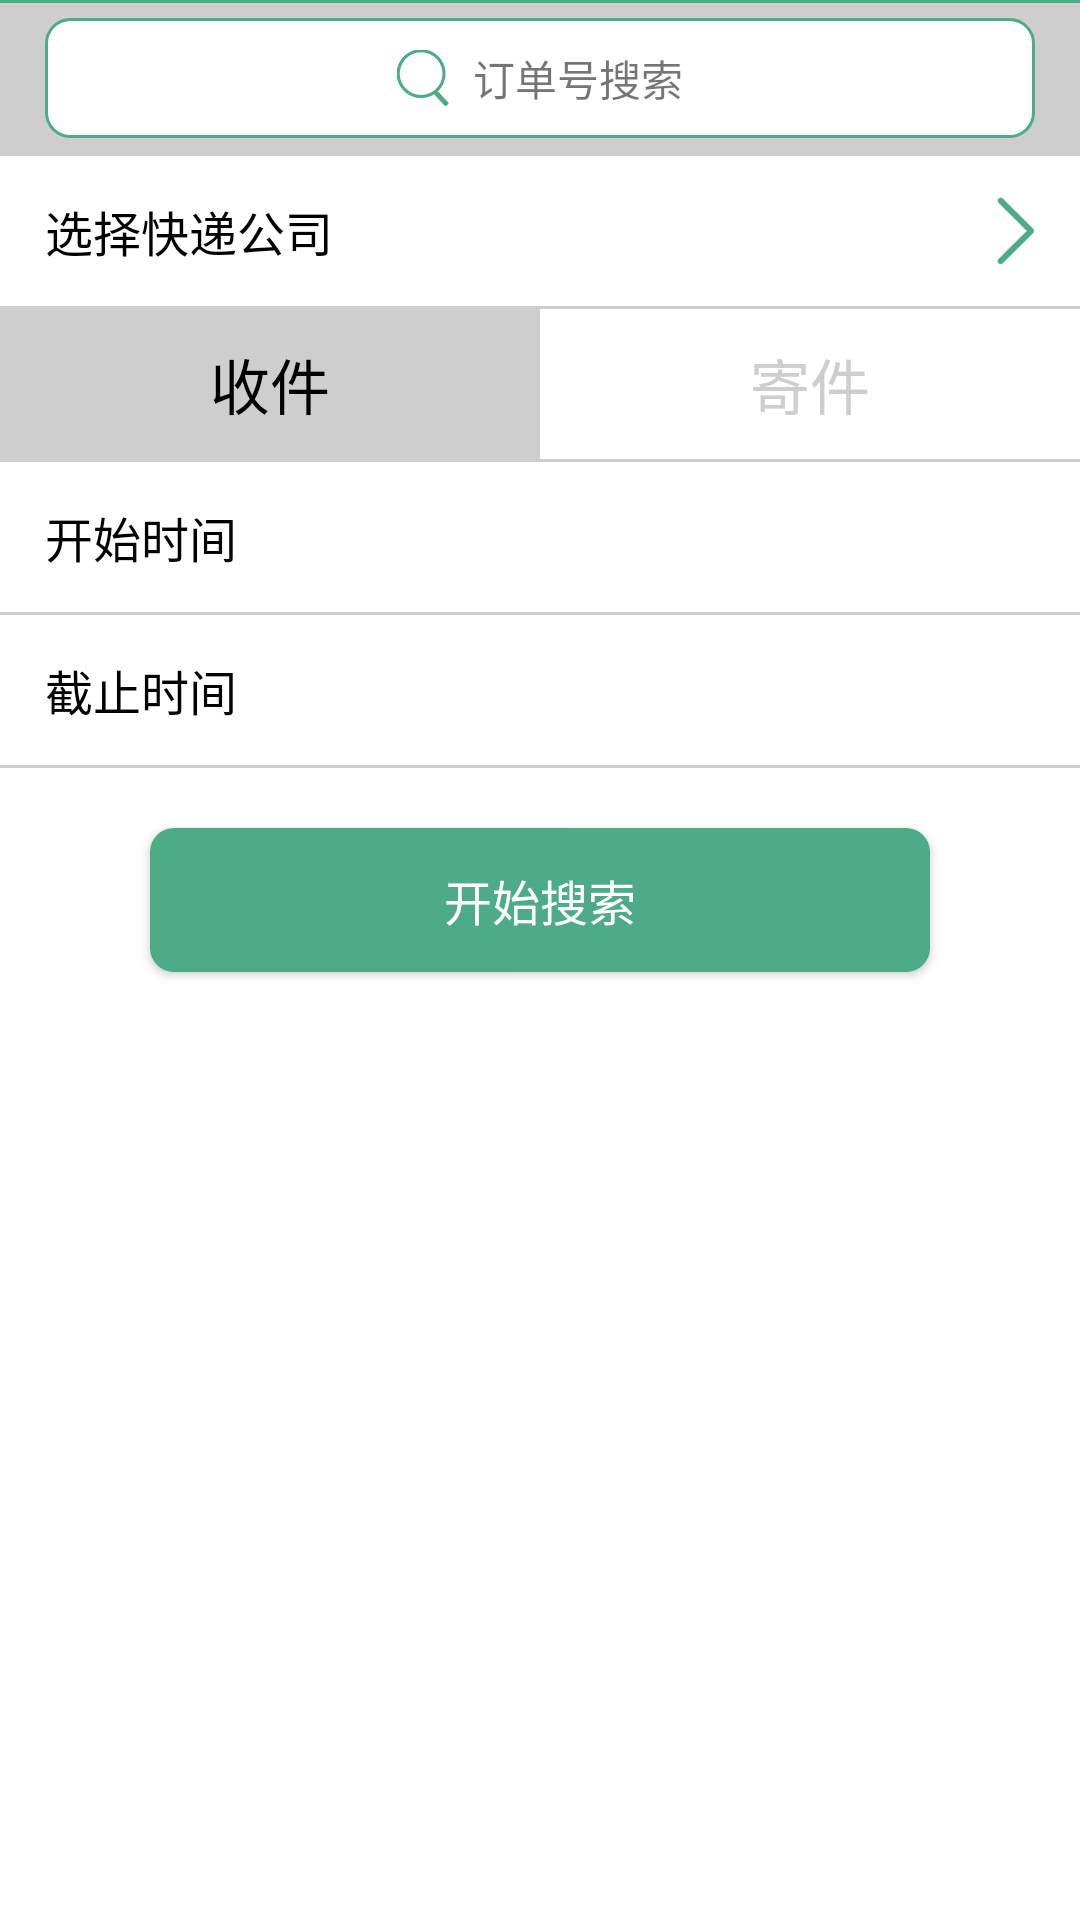

Produce the Android XML layout that renders to this screen, including the resource entries it uses.
<!-- AndroidManifest.xml: application theme AppTheme -->
<!-- res/layout/activity_search.xml -->
<?xml version="1.0" encoding="utf-8"?>
<LinearLayout xmlns:android="http://schemas.android.com/apk/res/android"
              android:layout_width="match_parent"
              android:layout_height="match_parent"
              android:background="@color/grayDark"
              android:orientation="vertical">

    <View
        android:layout_width="match_parent"
        android:layout_height="1dp"
        android:background="@color/colorLogin"/>

    <LinearLayout
        android:id="@+id/search_number"
        android:layout_width="match_parent"
        android:layout_height="50dp"
        android:layout_marginLeft="15dp"
        android:layout_marginRight="15dp"
        android:gravity="center"
        android:orientation="horizontal">

        <LinearLayout
            android:layout_width="match_parent"
            android:layout_height="match_parent"
            android:layout_marginBottom="5dp"
            android:layout_marginTop="5dp"
            android:background="@drawable/base_btn_01_normal"
            android:gravity="center"
            android:orientation="horizontal">

            <TextView
                android:layout_width="wrap_content"
                android:layout_height="match_parent"
                android:drawableLeft="@drawable/search"
                android:drawablePadding="8dp"
                android:gravity="center"
                android:text="订单号搜索"/>
        </LinearLayout>
        

    </LinearLayout>

    <LinearLayout
        android:layout_width="match_parent"
        android:layout_height="match_parent"
        android:background="#fff"
        android:orientation="vertical">

        <LinearLayout
            android:id="@+id/search_com"
            android:layout_width="match_parent"
            android:layout_height="wrap_content"
            android:orientation="vertical">


            
            <View
                android:layout_width="match_parent"
                android:layout_height="1dp"
                android:background="@color/grayDark"/>

            <LinearLayout
                android:id="@+id/ex_company"
                android:layout_width="match_parent"
                android:layout_height="50dp"
                android:gravity="center_vertical"
                android:orientation="horizontal"
                android:paddingLeft="15dp"
                android:paddingRight="15dp">

                <TextView
                    android:layout_width="0dp"
                    android:layout_height="wrap_content"
                    android:layout_weight="1"
                    android:text="选择快递公司"
                    android:textColor="#000"
                    android:textSize="16sp"/>

                <TextView
                    android:id="@+id/tv_company"
                    android:layout_width="0dp"
                    android:layout_height="wrap_content"
                    android:layout_weight="1"
                    android:drawablePadding="5dp"
                    android:drawableRight="@drawable/cat_com"
                    android:gravity="right|center_vertical"
                    android:textSize="16sp"/>

            </LinearLayout>

            <View
                android:layout_width="match_parent"
                android:layout_height="1dp"
                android:background="@color/grayDark"/>



            
            <RadioGroup
                android:layout_width="match_parent"
                android:layout_height="50dp"
                android:gravity="center_vertical"
                android:orientation="horizontal">

                <RadioButton
                    android:id="@+id/search_receive"
                    android:text="收件"
                    style="@style/search_type"
                    android:checked="true"/>

                <RadioButton
                    android:id="@+id/search_send"
                    android:text="寄件"
                    style="@style/search_type"/>



            </RadioGroup>

            <View
                android:layout_width="match_parent"
                android:layout_height="1dp"
                android:background="@color/grayDark"/>



            

            <LinearLayout
                android:layout_width="match_parent"
                android:layout_height="50dp"
                android:gravity="center_vertical"
                android:orientation="horizontal"
                android:paddingLeft="15dp"
                android:paddingRight="15dp">

                <TextView
                    android:layout_width="0dp"
                    android:layout_height="wrap_content"
                    android:layout_weight="1"
                    android:text="开始时间"
                    android:textColor="#000"
                    android:textSize="16sp"/>

                <TextView
                    android:id="@+id/time_begin"
                    android:layout_width="0dp"
                    android:layout_height="match_parent"
                    android:layout_weight="1"
                    android:drawablePadding="5dp"
                    android:gravity="right|center_vertical"
                    android:textSize="16sp"/>

            </LinearLayout>

            <View
                android:layout_width="match_parent"
                android:layout_height="1dp"
                android:background="@color/grayDark"/>

            
            <LinearLayout
                android:layout_width="match_parent"
                android:layout_height="50dp"
                android:gravity="center_vertical"
                android:orientation="horizontal"
                android:paddingLeft="15dp"
                android:paddingRight="15dp">

                <TextView
                    android:layout_width="0dp"
                    android:layout_height="wrap_content"
                    android:layout_weight="1"
                    android:text="截止时间"
                    android:textColor="#000"
                    android:textSize="16sp"/>

                <TextView
                    android:id="@+id/time_stop"
                    android:layout_width="0dp"
                    android:layout_height="match_parent"
                    android:layout_weight="1"
                    android:drawablePadding="5dp"
                    android:gravity="right|center_vertical"
                    android:textSize="16sp"/>

            </LinearLayout>

            <View
                android:layout_width="match_parent"
                android:layout_height="1dp"
                android:background="@color/grayDark"/>



        </LinearLayout>


        <Button
            android:id="@+id/btn_submit"
            android:layout_width="match_parent"
            android:layout_height="wrap_content"
            android:layout_marginLeft="50dp"
            android:layout_marginRight="50dp"
            android:layout_marginTop="20dp"
            android:layout_marginBottom="10dp"
            android:background="@drawable/login_btn_selector"
            android:text="开始搜索"
            android:textColor="#fff"
            android:textSize="16sp"/>

    </LinearLayout>

</LinearLayout>
<!-- resources referenced by this layout -->
<resources>
  <color name="colorLogin">#4dab88</color>
  <color name="grayDark">#cecece</color>
  <!-- drawable base_btn_01_normal (drawable) -->
  <?xml version="1.0" encoding="utf-8"?>
  <shape xmlns:android="http://schemas.android.com/apk/res/android">
  
      <corners android:radius="@dimen/widget_margin" />
  
      <stroke android:color="@color/colorLogin" android:width="@dimen/line_defaut"/>
  
      <solid android:color="@color/white"/>
  
  </shape>
  <!-- drawable cat_com: png bitmap (drawable-xxxhdpi, 1727 bytes) -->
  <!-- drawable login_btn_selector (drawable) -->
  <?xml version="1.0" encoding="utf-8"?>
  <selector xmlns:android="http://schemas.android.com/apk/res/android">
  
      <item android:state_pressed="true" android:drawable="@drawable/login_btn_press"/>
      <item android:state_focused="true" android:drawable="@drawable/login_btn_press"/>
      <item android:drawable="@drawable/login_btn_normal"/>
  
  </selector>
  <!-- drawable search: png bitmap (drawable-xhdpi, 1739 bytes) -->
  <style name="search_type" parent="android:Widget.CompoundButton.RadioButton">
          <item name="android:layout_weight">1</item>
          <item name="android:layout_width">0dp</item>
          <item name="android:layout_height">match_parent</item>
          <item name="android:textColor">@drawable/radio_type_textcolor</item>
          <item name="android:button">@null</item>
          <item name="android:gravity">center</item>
          <item name="android:textSize">20sp</item>
          <item name="android:background">@drawable/radio_type_bg</item>
  
  
      </style>
  <style name="AppTheme" parent="Theme.AppCompat.Light.DarkActionBar">
          
          <item name="colorPrimary">@color/colorPrimary</item>
          <item name="colorPrimaryDark">@color/colorPrimaryDark</item>
          <item name="colorAccent">@color/colorAccent</item>
          <item name="windowActionBar">false</item>
          <item name="windowNoTitle">true</item>
          <item name="android:windowBackground">@color/gray</item>
      </style>
  <dimen name="widget_margin">8dp</dimen>
  <dimen name="line_defaut">1dip</dimen>
  <color name="white">#fff</color>
  <!-- drawable login_btn_press (drawable) -->
  <?xml version="1.0" encoding="utf-8"?>
  <shape xmlns:android="http://schemas.android.com/apk/res/android">
  
      <corners android:radius="@dimen/widget_margin"/>
  
      <solid android:color="@color/colorLoginDark"/>
  
  </shape>
  <!-- drawable login_btn_normal (drawable) -->
  <?xml version="1.0" encoding="utf-8"?>
  <shape xmlns:android="http://schemas.android.com/apk/res/android">
  
      <corners android:radius="@dimen/widget_margin"/>
  
      <solid android:color="@color/colorLogin"/>
  
  </shape>
  <!-- drawable radio_type_textcolor (drawable) -->
  <?xml version="1.0" encoding="utf-8"?>
  <selector xmlns:android="http://schemas.android.com/apk/res/android">
      <item android:color="@color/black" android:state_checked="true" />
      <item android:color="@color/grayDark" android:state_checked="false" />
  </selector>
  <!-- drawable radio_type_bg (drawable) -->
  <?xml version="1.0" encoding="utf-8"?>
  <selector xmlns:android="http://schemas.android.com/apk/res/android">
      <item android:drawable="@color/grayDark" android:state_checked="true" />
      <item android:drawable="@color/white" android:state_checked="false" />
  
  </selector>
  <color name="colorPrimary">#4dab88</color>
  <color name="colorPrimaryDark">#4dab88</color>
  <color name="colorAccent">#FF4081</color>
  <color name="gray">#f7f7f9</color>
  <color name="colorLoginDark">#319a77</color>
  <color name="black">#000000</color>
</resources>
